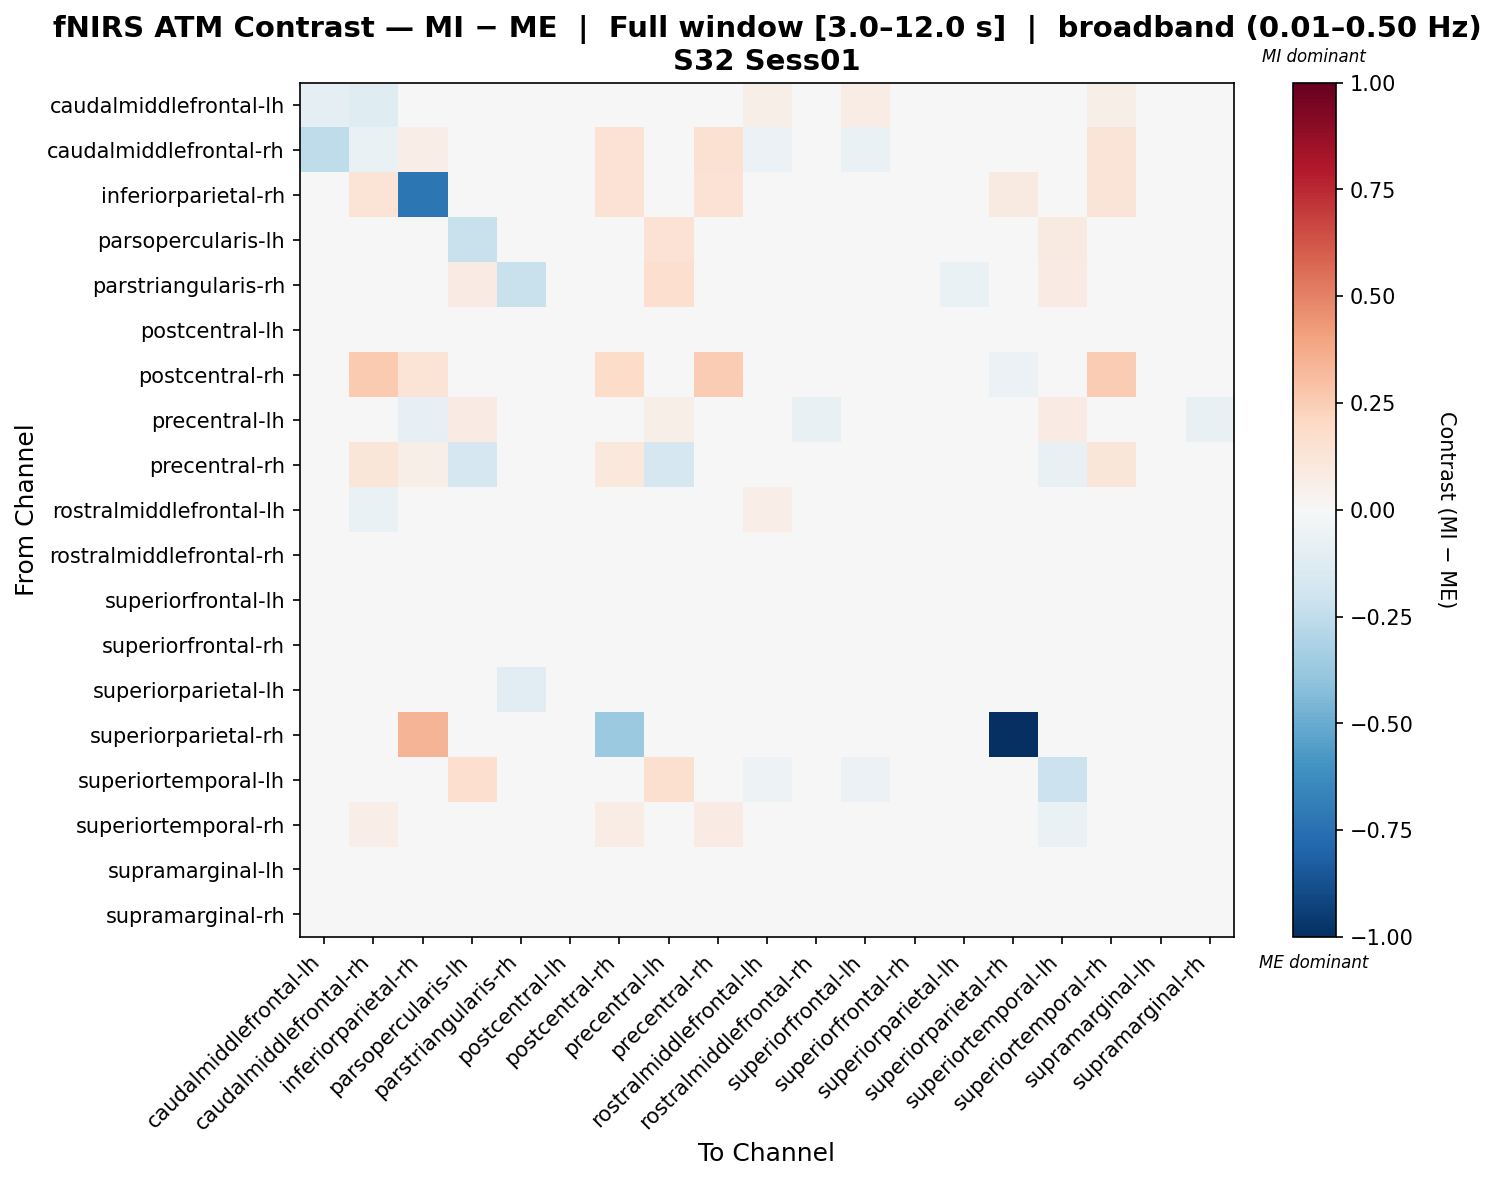

The data file committed next to this chart (first rows):
, caudalmiddlefrontal-lh, caudalmiddlefrontal-rh, inferiorparietal-rh, parsopercularis-lh, parstriangularis-rh, postcentral-lh, postcentral-rh, precentral-lh, precentral-rh, rostralmiddlefrontal-lh, rostralmiddlefrontal-rh, superiorfrontal-lh, superiorfrontal-rh, superiorparietal-lh, superiorparietal-rh, superiortemporal-lh, superiortemporal-rh, supramarginal-lh, supramarginal-rh
caudalmiddlefrontal-lh, -0.09958, -0.1244, 0.0, 0.0, 0.0, 0.0, 0.02072, 0.0, 0.02072, 0.06046, 0.0, 0.07717, 0.0, -0.003401, 0.0, 0.004157, 0.0551, -0.01096, 0.0
caudalmiddlefrontal-rh, -0.2561, -0.07001, 0.06671, 0.0, 0.0, 0.0, 0.1413, 0.005316, 0.1557, -0.06058, -0.02453, -0.06711, 0.0, 0.0, 0.0, 0.0, 0.1319, 0.0, -0.02255
inferiorparietal-rh, 0.0, 0.137, -0.7197, 0.0, 0.0, 0.0, 0.144, 0.0334, 0.144, 0.0, 0.01761, 0.01967, -0.00667, 0.0, 0.08949, 0.0, 0.1303, 0.0, 0.01094
parsopercularis-lh, 0.0, 0.0, 0.0, -0.2216, 0.0, 0.0, 0.0, 0.1472, -0.01262, 0.0, 0.0, 0.0, 0.0, 0.0, 0.0, 0.08684, 0.0001983, 0.0, 0.0
parstriangularis-rh, -0.01989, 0.0, 0.0, 0.08261, -0.2193, 0.0, 0.0, 0.1705, -0.002566, 0.0, 0.0, -0.005132, 0.0, -0.06383, 0.0, 0.08261, -0.02502, 0.0, 0.0
postcentral-lh, 0.0, 0.0, 0.0, 0.0, 0.0, -0.003459, 0.0, 0.0, 0.0, 0.003459, 0.0, 0.0, 0.0, 0.0, 0.0, 0.0, 0.0, 0.0, 0.0
postcentral-rh, 0.03307, 0.2614, 0.134, 0.0, 0.0, 0.0, 0.1805, 0.0, 0.2564, 0.0, 0.0, 0.01836, 0.0, 0.0, -0.05884, 0.0, 0.2564, -0.007356, 0.0
precentral-lh, 0.0, 0.006088, -0.0832, 0.08104, 0.03387, 0.0, 0.0, 0.0591, -0.01456, 0.0, -0.07265, -0.009741, 0.0, 0.0, 0.0, 0.08218, -0.01029, 0.0, -0.07184
precentral-rh, 0.02385, 0.1236, 0.05561, -0.1674, 0.0, 0.0, 0.107, -0.1674, -0.03281, 0.0, 0.0, 0.01017, 0.0, 0.0, 0.0, -0.07322, 0.1206, 0.0, 0.0
rostralmiddlefrontal-lh, -0.006137, -0.0629, 0.0, 0.0, 0.0, -0.03316, 0.0, 0.0, 0.0, 0.06287, 0.0, 0.04295, 0.0, 0.0, 0.0, -0.003622, 0.0, 0.0, 0.0
rostralmiddlefrontal-rh, 0.0, -0.02912, 0.01606, 0.0, 0.0, 0.0, 0.0, 0.04031, 0.0, 0.0, -0.007793, 0.02356, 0.0, 0.0, 0.0, 0.0, -0.03633, 0.0, -0.00668
superiorfrontal-lh, -0.01374, -0.03301, 0.009419, 0.0, 0.0, 0.0, -0.005706, 0.009419, -0.005706, -0.007613, 0.009419, 0.02351, 0.0, -0.003076, 0.0, -0.02336, 0.03103, 0.0, 0.009419
superiorfrontal-rh, 0.0, 0.0, 0.0, 0.0, 0.0, 0.0, 0.0, 0.0, 0.0, 0.0, 0.0, 0.0, 0.0, 0.0, 0.0, 0.0, 0.0, 0.0, 0.0
superiorparietal-lh, -0.01855, 0.0, 0.0, 0.02065, -0.1019, 0.0, 0.0, 0.02065, 0.0, 0.0, 0.0, 0.02929, 0.0, 0.01357, 0.0, 0.0187, 0.01757, 0.0, 0.0
superiorparietal-rh, 0.0, 0.0, 0.3391, 0.0, 0.0, 0.0, -0.3717, 0.0, 0.0, 0.0, 0.0, 0.0, 0.0, 0.0, -1.0, 0.0, 0.0, -0.0413, 0.0
superiortemporal-lh, 0.001389, 0.0, 0.0, 0.1654, 0.0, 0.0, 0.0, 0.1614, -0.007056, -0.05349, 0.0, -0.05928, 0.0, -0.003987, 0.0, -0.2113, 0.006832, 0.0, 0.0
superiortemporal-rh, 0.006893, 0.06638, 0.02271, -0.04807, -0.008456, 0.0, 0.07357, -0.04275, 0.07859, 0.0, -0.02423, -0.01293, 0.0, -0.01558, 0.0, -0.0656, -0.007037, 0.0, -0.02349
supramarginal-lh, 0.0, 0.0, 0.0, 0.0, 0.0, 0.0, 0.0, 0.0, 0.0, 0.0, 0.0, 0.0, 0.0, 0.0, 0.0, 0.0, 0.0, 0.0, 0.0
supramarginal-rh, 0.0, -0.0375, 0.02813, 0.0, 0.0, 0.0, 0.0, 0.04858, 0.0, 0.0, -0.01534, 0.02046, 0.0, 0.0, 0.0, 0.0, -0.04517, 0.0, 0.0008523
